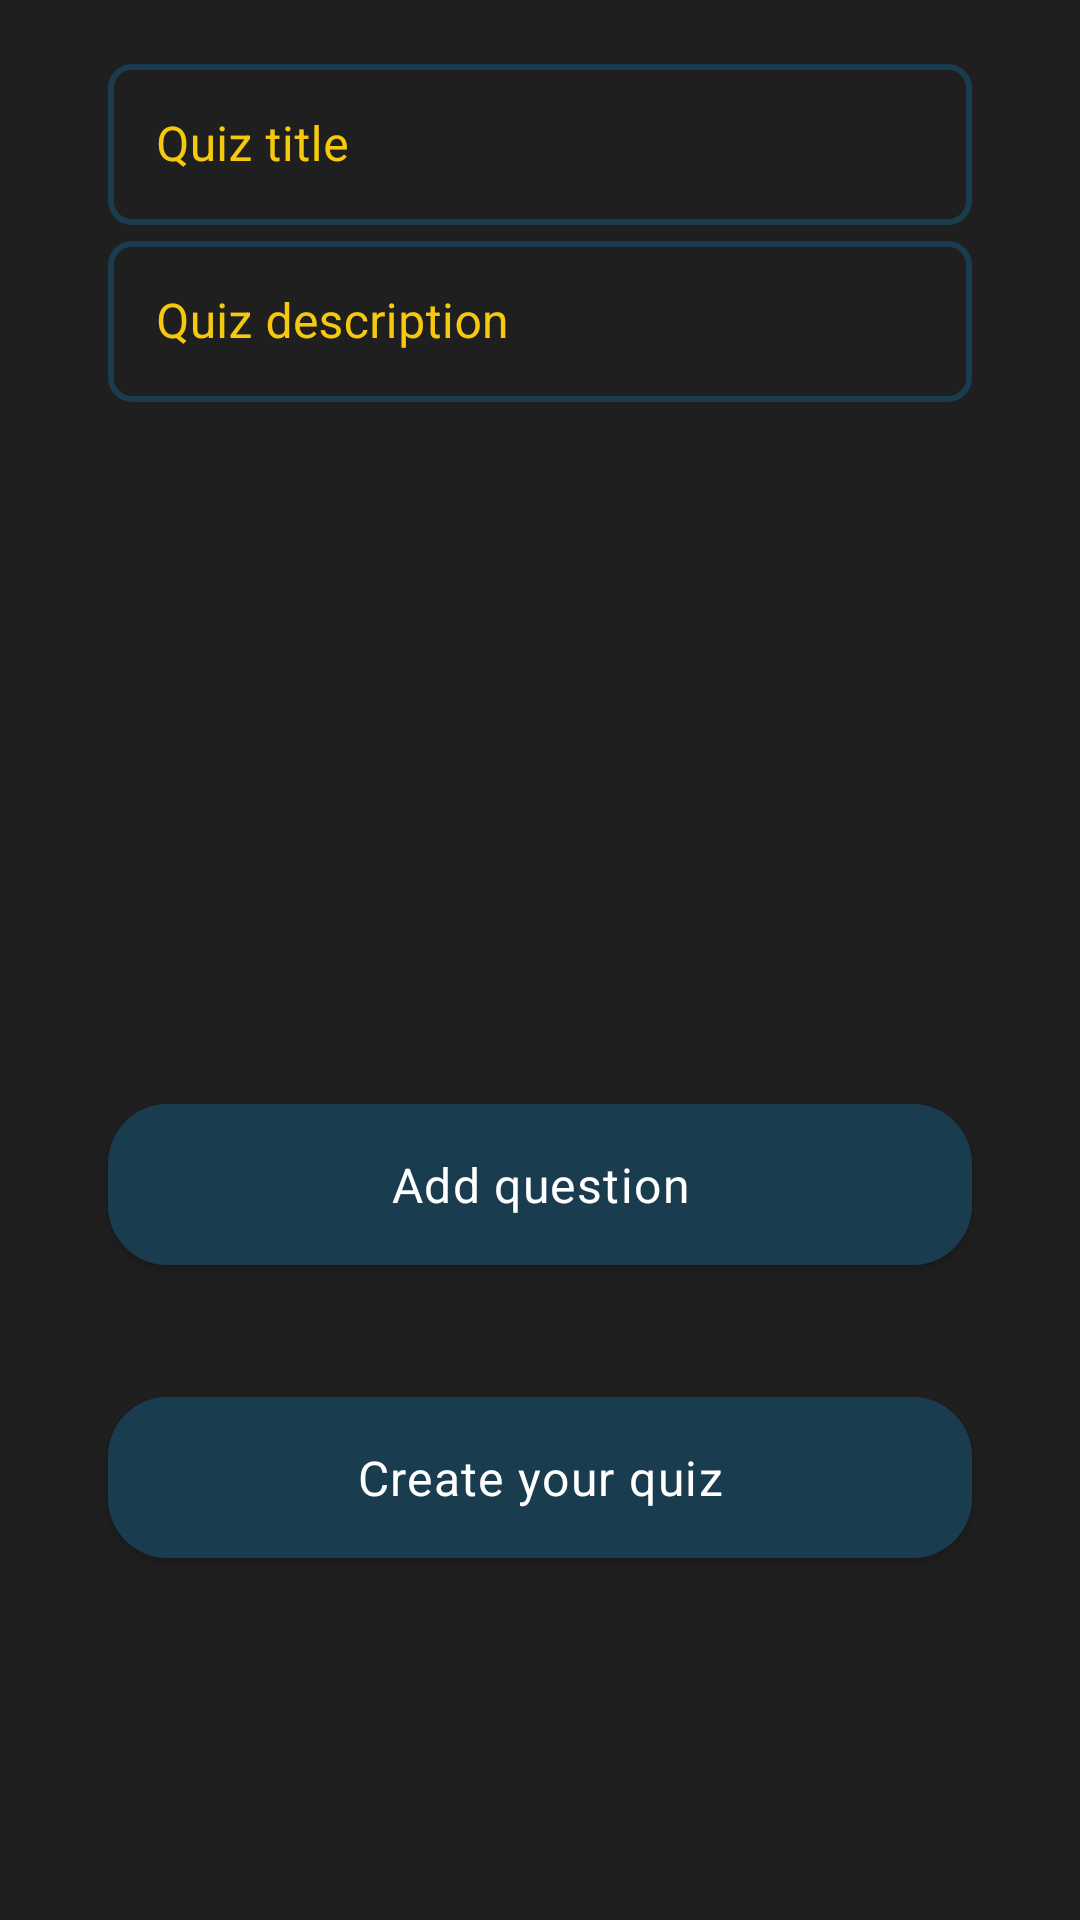

Here is an Android app screen rendered from its layout file. Give the layout XML and the strings, colors and styles it references.
<!-- AndroidManifest.xml: application theme Theme.SurfSafely -->
<!-- res/layout/fragment_create_quiz.xml -->
<?xml version="1.0" encoding="utf-8"?>
<androidx.constraintlayout.widget.ConstraintLayout xmlns:android="http://schemas.android.com/apk/res/android"
    xmlns:tools="http://schemas.android.com/tools"
    android:layout_width="match_parent"
    android:layout_height="match_parent"
    xmlns:app="http://schemas.android.com/apk/res-auto"
    tools:context=".fragment.CreateQuizFragment">

    <com.google.android.material.textfield.TextInputLayout
        android:id="@+id/title_input_layout"
        style="@style/SurfSafelyEditTextStyle"
        android:hint="@string/quiz_title"
        android:layout_width="0dp"
        android:layout_height="wrap_content"
        android:layout_marginTop="@dimen/margin_medium"
        app:layout_constraintEnd_toEndOf="parent"
        app:layout_constraintStart_toStartOf="parent"
        app:layout_constraintTop_toTopOf="parent"
        app:layout_constraintWidth_percent="0.8">

        <com.google.android.material.textfield.TextInputEditText
            android:id="@+id/title_input"
            android:layout_width="match_parent"
            android:layout_height="wrap_content"
            android:inputType="text"
            android:padding="@dimen/padding_medium"
            style="@style/EditTextColor" />

    </com.google.android.material.textfield.TextInputLayout>

    <com.google.android.material.textfield.TextInputLayout
        android:id="@+id/description_input_layout"
        style="@style/SurfSafelyEditTextStyle"
        android:hint="@string/quiz_description"
        android:layout_width="0dp"
        android:layout_height="wrap_content"
        app:layout_constraintEnd_toEndOf="parent"
        app:layout_constraintStart_toStartOf="parent"
        app:layout_constraintTop_toBottomOf="@id/title_input_layout"
        app:layout_constraintWidth_percent="0.8">

        <com.google.android.material.textfield.TextInputEditText
            android:id="@+id/description_input"
            android:layout_width="match_parent"
            android:layout_height="wrap_content"
            android:inputType="text"
            android:padding="@dimen/padding_medium"
            style="@style/EditTextColor" />

    </com.google.android.material.textfield.TextInputLayout>

    <ScrollView
        android:id="@+id/question_list_layout"
        android:layout_width="match_parent"
        android:layout_height="0dp"
        android:layout_marginTop="@dimen/margin_medium"
        app:layout_constraintBottom_toTopOf="@id/add_question_button"
        app:layout_constraintDimensionRatio="H,60:30"
        app:layout_constraintEnd_toEndOf="parent"
        app:layout_constraintStart_toStartOf="parent"
        app:layout_constraintTop_toBottomOf="@id/description_input_layout">

        <LinearLayout
            android:id="@+id/question_list"
            android:layout_width="match_parent"
            android:layout_height="wrap_content"
            android:orientation="vertical" />

    </ScrollView>

    <com.google.android.material.button.MaterialButton
        android:id="@+id/add_question_button"
        android:layout_width="0dp"
        android:layout_height="wrap_content"
        android:layout_marginTop="@dimen/margin_big"
        android:padding="@dimen/padding_medium"
        android:text="@string/add_question"
        app:layout_constraintEnd_toEndOf="parent"
        app:layout_constraintStart_toStartOf="parent"
        app:layout_constraintTop_toBottomOf="@id/question_list_layout"
        app:layout_constraintWidth_percent="0.8" />

    <com.google.android.material.button.MaterialButton
        android:id="@+id/btnCreateQuiz"
        android:layout_width="0dp"
        android:layout_height="wrap_content"
        android:layout_marginTop="@dimen/margin_big"
        android:padding="@dimen/padding_medium"
        android:text="@string/create_your_quiz"
        app:layout_constraintEnd_toEndOf="parent"
        app:layout_constraintStart_toStartOf="parent"
        app:layout_constraintTop_toBottomOf="@id/add_question_button"
        app:layout_constraintWidth_percent="0.8" />

</androidx.constraintlayout.widget.ConstraintLayout>
<!-- resources referenced by this layout -->
<resources>
  <dimen name="margin_big">32dp</dimen>
  <dimen name="margin_medium">16dp</dimen>
  <dimen name="padding_medium">16dp</dimen>
  <string name="add_question">Add question</string>
  <string name="create_your_quiz">Create your quiz</string>
  <string name="quiz_description">Quiz description</string>
  <string name="quiz_title">Quiz title</string>
  <style name="EditTextColor" parent="ThemeOverlay.Material3.TextInputEditText">
          <item name="android:textColor">?attr/colorSecondaryVariant</item>
      </style>
  <style name="SurfSafelyEditTextStyle" parent="Widget.MaterialComponents.TextInputLayout.OutlinedBox">
          <item name="boxStrokeColor">@color/edit_text_outline_colors</item>
          <item name="hintTextColor">?attr/colorSecondary</item>
          <item name="android:textColorHint">?attr/colorSecondary</item>
          <item name="android:layout_marginRight">16dp</item>
          <item name="android:layout_marginLeft">16dp</item>
          <item name="boxStrokeWidth">2dp</item>
          <item name="boxCornerRadiusTopStart">8dp</item>
          <item name="boxCornerRadiusTopEnd">8dp</item>
          <item name="boxCornerRadiusBottomStart">8dp</item>
          <item name="boxCornerRadiusBottomEnd">8dp</item>
          <item name="android:textSize">@dimen/text_medium</item>
      </style>
  <dimen name="text_medium">16sp</dimen>
  <color name="dark_blue">#1A3C4F</color>
  <color name="light_blue">#62A8CC</color>
  <color name="white">#FFFFFFFF</color>
  <color name="yellow">#F6C90E</color>
  <color name="light_grey">#C5C5C5</color>
  <color name="dark_grey">#1F1F1F</color>
  <color name="red">#E64C3C</color>
  <style name="SurfSafelyButtonStyle" parent="Widget.MaterialComponents.Button">
          <item name="android:backgroundTint">?attr/colorPrimary</item>
          <item name="android:textColor">?attr/colorOnPrimary</item>
          <item name="cornerRadius">20dp</item>
          <item name="android:elevation">8dp</item>
          <item name="android:letterSpacing">0.03</item>
          <item name="android:textAllCaps">false</item>
          <item name="android:textSize">@dimen/text_medium</item>
          <item name="android:padding">16dp</item>
          <item name="android:minWidth">100dp</item>
          <item name="android:minHeight">48dp</item>
          <item name="android:layout_marginTop">16dp</item>
          <item name="android:layout_marginBottom">16dp</item>
      </style>
  <style name="OverflowMenu" parent="Widget.AppCompat.PopupMenu.Overflow">
          <item name="android:overlapAnchor">false</item>
      </style>
  <style name="CustomCheckBoxStyle" parent="Widget.Material3.CompoundButton.CheckBox">
          <item name="android:textColor">?attr/colorSecondaryVariant</item>
          <item name="android:textSize">16sp</item>
          <item name="android:paddingStart">8dp</item>
          <item name="android:paddingEnd">8dp</item>
          <item name="android:minHeight">48dp</item>
          <item name="android:minWidth">48dp</item>
          <item name="buttonTint">@color/custom_checkbox_colors</item>
      </style>
</resources>
